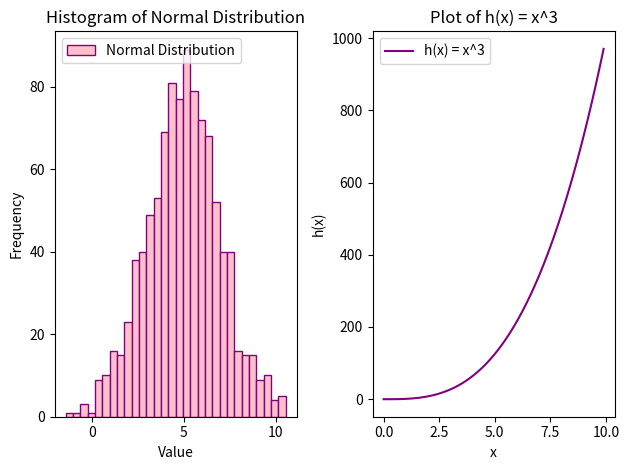

Recreate this plot in Python.
# Weekly Task 8 
# Author: Laura Donnelly

# Write a program called plottask.py that displays:
# a histogram of a normal distrubtion of a 1000 value with a mean of 5 and standard deviation of 2,
# and a plot of the function h(x)=x3 in the range 0-10
# on the set of axes
# include legends if possible
# copy the .png file into the repository.


# Rescoures:
# [Link] https://numpy.org/doc/stable/reference/random/generated/numpy.random.normal.html
# [Link] https://matplotlib.org/stable/api/_as_gen/matplotlib.pyplot.hist.html
# [Link] https://numpy.org/doc/stable/reference/generated/numpy.arange.html
# [Link] https://www.geeksforgeeks.org/numpy-arrange-in-python/
# [Link] https://matplotlib.org/stable/api/_as_gen/matplotlib.pyplot.plot.html
# [Link] https://www.geeksforgeeks.org/matplotlib-pyplot-legend-in-python/
# [Link] https://www.geeksforgeeks.org/matplotlib-pyplot-tight_layout-in-python/

# Import packages.

import numpy as np
import matplotlib.pyplot as plt

# Create a normal distribution with the information given in the task: 
# 1000 values, mean=5, std=2.

mean = 5
std_dev = 2
num_samples = 1000

# Generate the random data.
# [Link] https://numpy.org/doc/stable/reference/random/generated/numpy.random.normal.html

data = np.random.normal(mean, std_dev, num_samples)

# Plot the histogram.
# [Link] https://matplotlib.org/stable/api/_as_gen/matplotlib.pyplot.hist.html

# 1 row, 2 columns, first subplot.
plt.subplot(1, 2, 1)  
plt.hist(data, bins=30, color='pink', edgecolor='purple', label='Normal Distribution')
plt.title('Histogram of Normal Distribution')
plt.xlabel('Value')
plt.ylabel('Frequency')

# Add a legend to the histogram.
# [Link] https://www.geeksforgeeks.org/matplotlib-pyplot-legend-in-python/

plt.legend(loc='upper left')

# Plot the function h(x) = x^3 using np.arange().
# [Link] https://numpy.org/doc/stable/reference/generated/numpy.arange.html
# [Link] https://www.geeksforgeeks.org/numpy-arrange-in-python/

# Create x values from 0 to 10 with a step of 0.1.
x_values = np.arange(0, 10, 0.1)  

# Calculate y = x^3.
y_value = x_values**3  

# Create the function plot.
# [Link] https://matplotlib.org/stable/api/_as_gen/matplotlib.pyplot.plot.html

# 1 row, 2 columns, second subplot.
plt.subplot(1, 2, 2)  

plt.plot(x_values, y_value, color='purple', label='h(x) = x^3')
plt.title('Plot of h(x) = x^3')
plt.xlabel('x')
plt.ylabel('h(x)')

# Add a legend to the function plot.
plt.legend(loc='upper left' )


# Save the histogram and plot.
# Note: I had to change the flow of plt.show() and plt.savefig()
# If I ran show first, the saved file would come up blank
# They were interferring with each other
plt.savefig('plottask.png')


# Adjust layout to avoid any overlap of the histogram or plot.
# [Link] https://www.geeksforgeeks.org/matplotlib-pyplot-tight_layout-in-python/
plt.tight_layout()

# Display the plots.
plt.show()
















